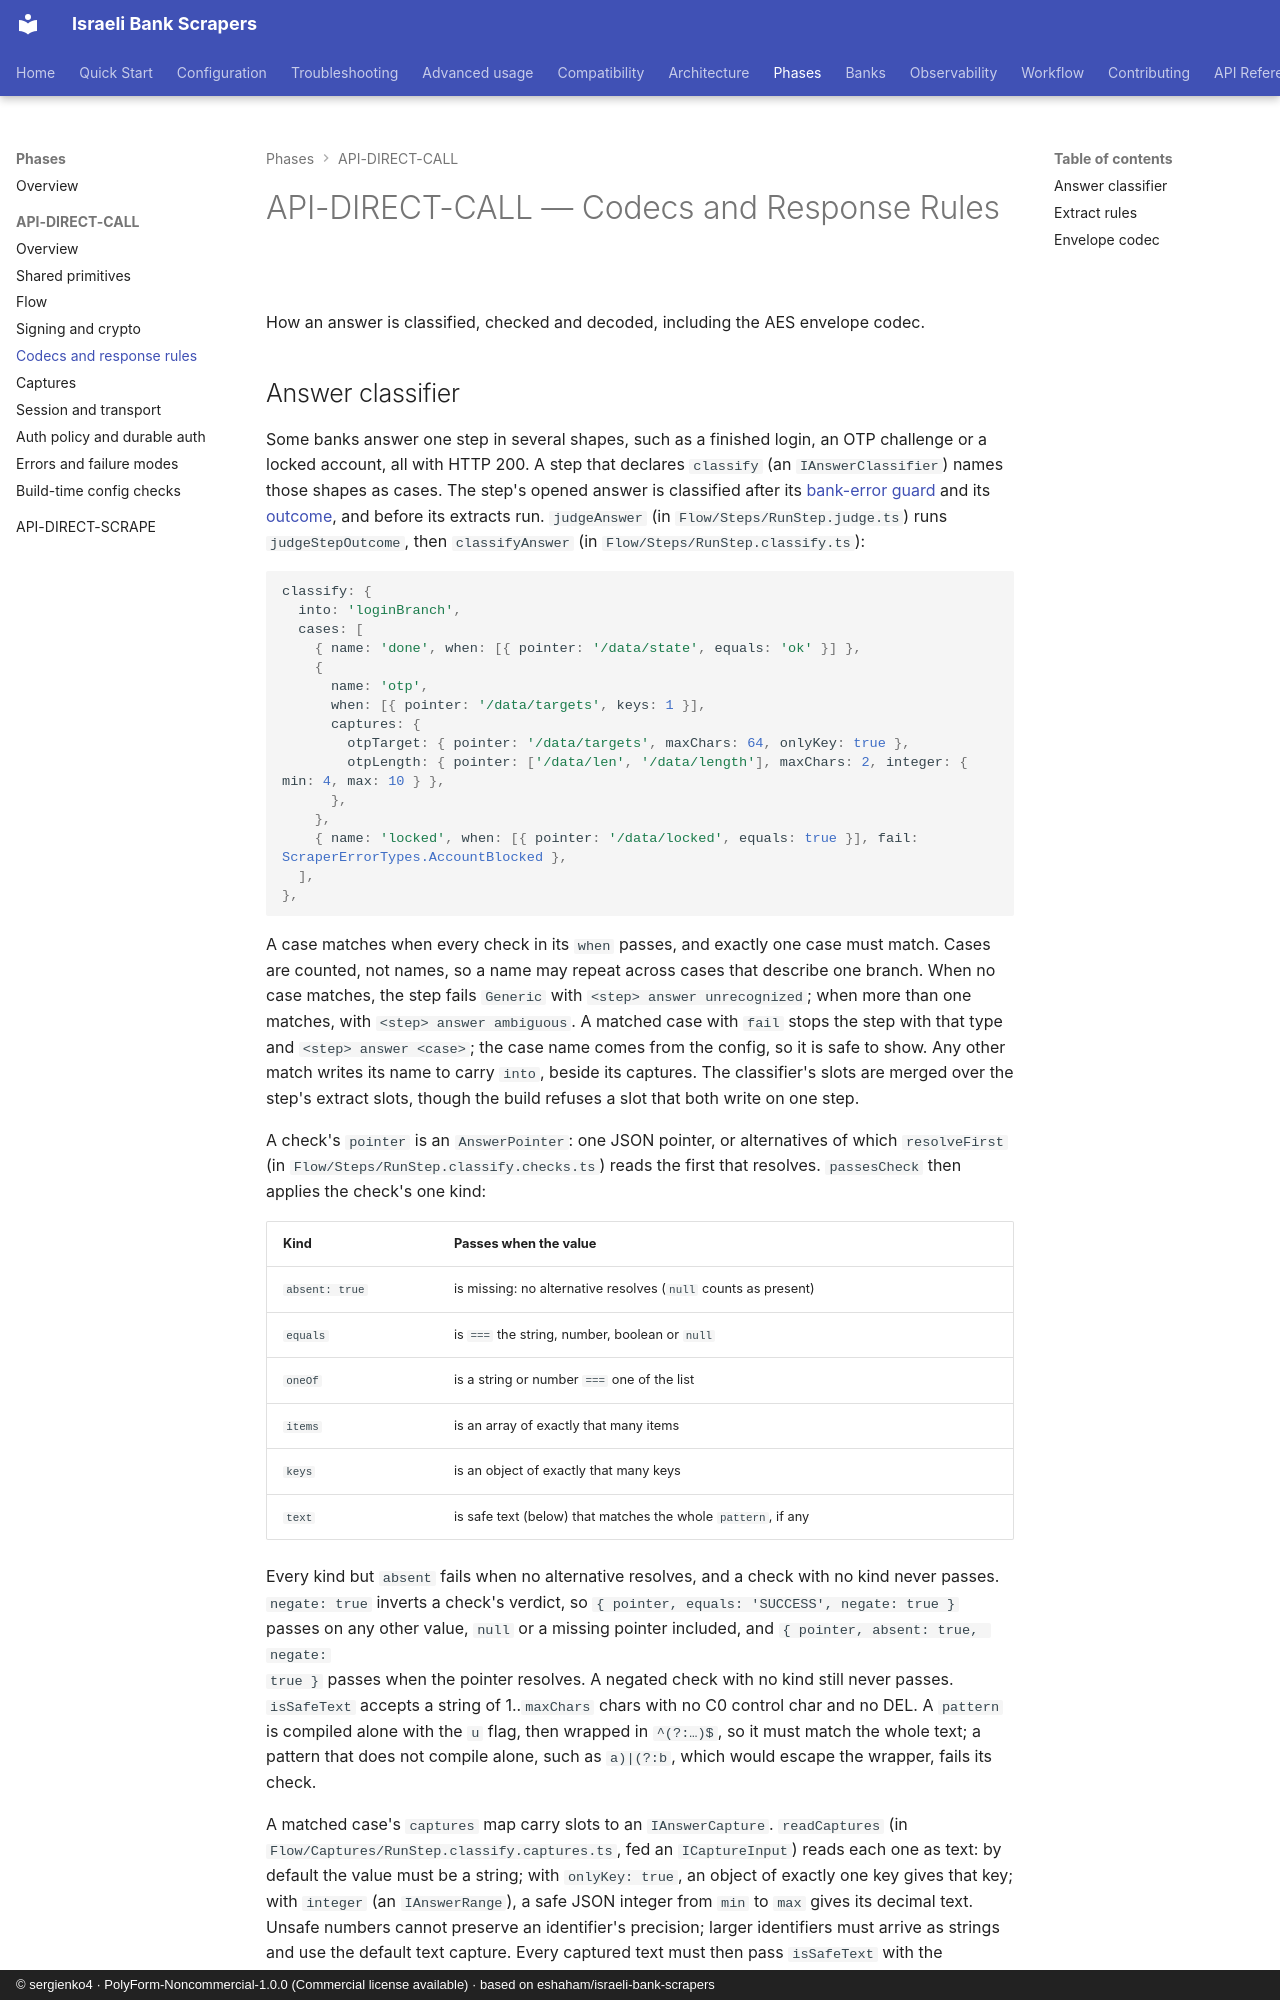

repository: sergienko4/israeli-bank-scrapers · page: phases/api-direct-call/codecs/index.html · generator: mkdocs · copyright: © sergienko4 · PolyForm-Noncommercial-1.0.0 (Commercial license available) · based on eshaham/israeli-bank-scrapers

# API-DIRECT-CALL — Codecs and Response Rules

How an answer is classified, checked and decoded, including the AES envelope codec.

## Answer classifier

Some banks answer one step in several shapes, such as a finished login, an
OTP challenge or a locked account, all with HTTP 200. A step that declares
`classify` (an `IAnswerClassifier`) names those shapes as cases. The step's
opened answer is classified after its [bank-error guard](errors.md#bank-error-guard)
and its [outcome](errors.md#step-outcome), and before its extracts run. `judgeAnswer`
(in `Flow/Steps/RunStep.judge.ts`) runs `judgeStepOutcome`, then `classifyAnswer`
(in `Flow/Steps/RunStep.classify.ts`):

```ts
classify: {
  into: 'loginBranch',
  cases: [
    { name: 'done', when: [{ pointer: '/data/state', equals: 'ok' }] },
    {
      name: 'otp',
      when: [{ pointer: '/data/targets', keys: 1 }],
      captures: {
        otpTarget: { pointer: '/data/targets', maxChars: 64, onlyKey: true },
        otpLength: { pointer: ['/data/len', '/data/length'], maxChars: 2, integer: { min: 4, max: 10 } },
      },
    },
    { name: 'locked', when: [{ pointer: '/data/locked', equals: true }], fail: ScraperErrorTypes.AccountBlocked },
  ],
},
```

A case matches when every check in its `when` passes, and exactly one case
must match. Cases are counted, not names, so a name may repeat across cases
that describe one branch. When no case matches, the step fails `Generic` with
`<step> answer unrecognized`; when more than one matches, with
`<step> answer ambiguous`. A matched case with `fail` stops the step with that
type and `<step> answer <case>`; the case name comes from the config, so it is
safe to show. Any other match writes its name to carry `into`, beside its
captures. The classifier's slots are merged over the step's extract slots,
though the build refuses a slot that both write on one step.

A check's `pointer` is an `AnswerPointer`: one JSON pointer, or alternatives of
which `resolveFirst` (in `Flow/Steps/RunStep.classify.checks.ts`) reads the first
that resolves. `passesCheck` then applies the check's one kind:

| Kind           | Passes when the value                                          |
| -------------- | -------------------------------------------------------------- |
| `absent: true` | is missing: no alternative resolves (`null` counts as present) |
| `equals`       | is `===` the string, number, boolean or `null`                 |
| `oneOf`        | is a string or number `===` one of the list                    |
| `items`        | is an array of exactly that many items                         |
| `keys`         | is an object of exactly that many keys                         |
| `text`         | is safe text (below) that matches the whole `pattern`, if any  |

Every kind but `absent` fails when no alternative resolves, and a check with
no kind never passes. `negate: true` inverts a check's verdict, so
`{ pointer, equals: 'SUCCESS', negate: true }` passes on any other value,
`null` or a missing pointer included, and `{ pointer, absent: true, negate:
true }` passes when the pointer resolves. A negated check with no kind still
never passes. `isSafeText` accepts a string of 1..`maxChars` chars
with no C0 control char and no DEL. A `pattern` is compiled alone with the `u`
flag, then wrapped in `^(?:…)$`, so it must match the whole text; a pattern
that does not compile alone, such as `a)|(?:b`, which would escape the wrapper,
fails its check.

A matched case's `captures` map carry slots to an `IAnswerCapture`.
`readCaptures` (in `Flow/Captures/RunStep.classify.captures.ts`, fed an
`ICaptureInput`) reads each one as text: by default the value must be a
string; with `onlyKey: true`, an object of exactly one key gives that key;
with `integer` (an `IAnswerRange`), a safe JSON integer from `min` to `max`
gives its decimal text. Unsafe numbers cannot preserve an identifier's
precision; larger identifiers must arrive as strings and use the default
text capture. Every captured text must then pass `isSafeText` with the
capture's `maxChars`. A capture whose pointer misses fails `Generic` with
`<step> answer capture <slot> missing`; any other refusal with
`<step> answer capture <slot> invalid`. No value is ever named.
